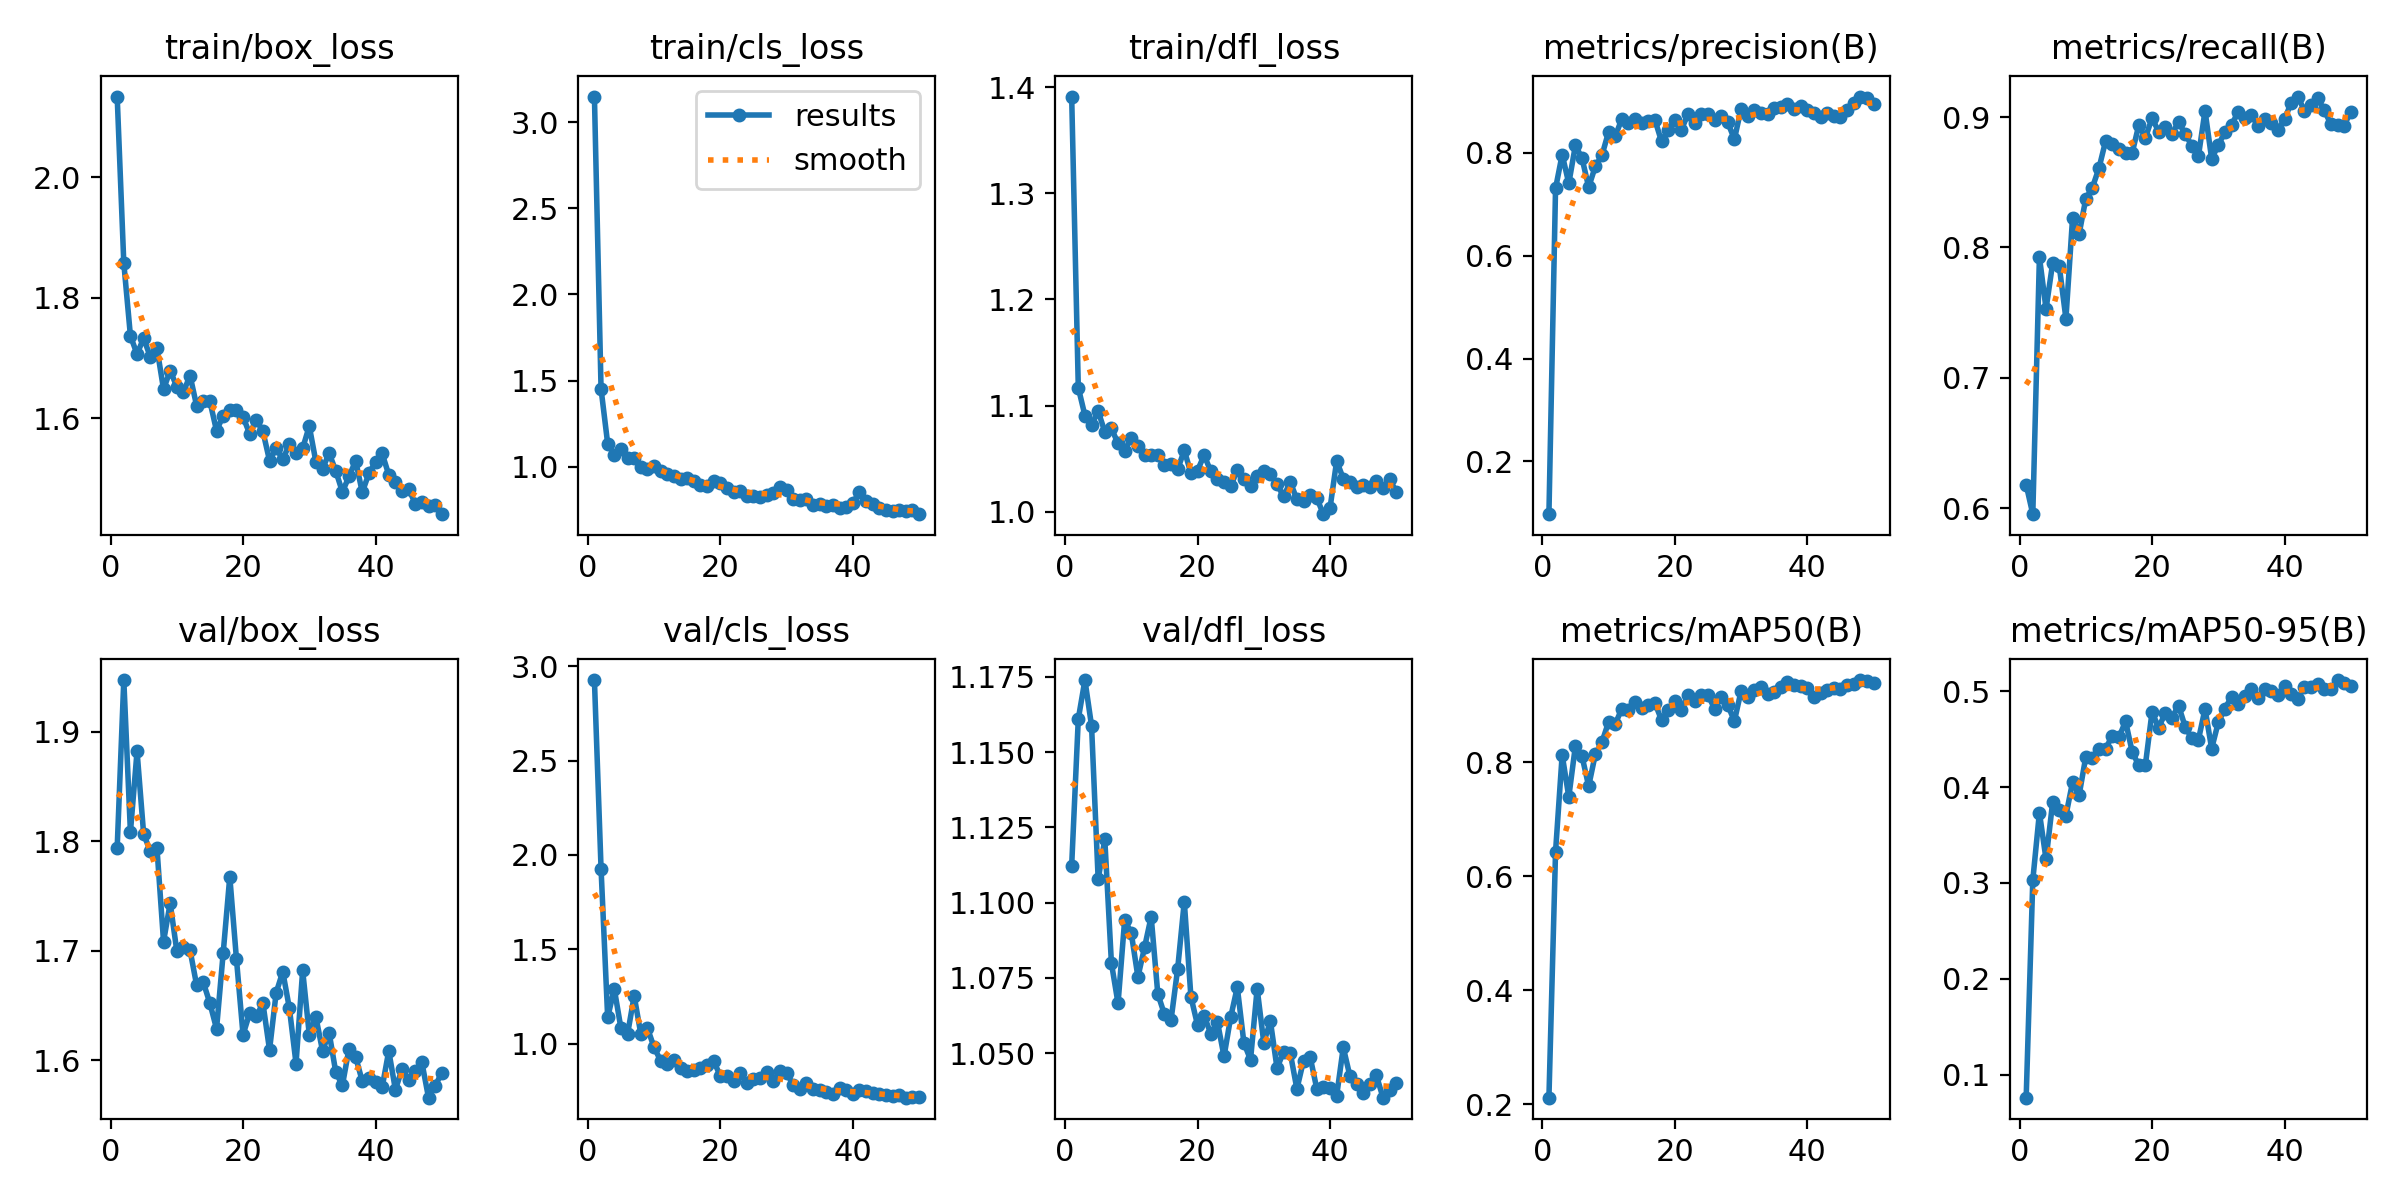

Values plotted in this chart, from the file beside it:
epoch, train/box_loss, train/cls_loss, train/dfl_loss, metrics/precision(B), metrics/recall(B), metrics/mAP50(B), metrics/mAP50-95(B), val/box_loss, val/cls_loss, val/dfl_loss, lr/pg0, lr/pg1, lr/pg2
1, 2.134, 3.15, 1.391, 0.09736, 0.618, 0.2116, 0.07586, 1.794, 2.927, 1.112, 0.00028, 0.00028, 0.00028
2, 1.858, 1.452, 1.117, 0.7311, 0.5954, 0.6431, 0.3029, 1.947, 1.928, 1.161, 0.0005685, 0.0005685, 0.0005685
3, 1.737, 1.133, 1.091, 0.7968, 0.7926, 0.8129, 0.3733, 1.808, 1.139, 1.174, 0.0008452, 0.0008452, 0.0008452
4, 1.706, 1.067, 1.082, 0.7408, 0.7529, 0.739, 0.3245, 1.882, 1.29, 1.159, 0.00111, 0.00111, 0.00111
5, 1.733, 1.1, 1.095, 0.815, 0.788, 0.8289, 0.3845, 1.806, 1.082, 1.108, 0.001363, 0.001363, 0.001363
6, 1.702, 1.053, 1.075, 0.7895, 0.7855, 0.8101, 0.376, 1.791, 1.05, 1.121, 0.001604, 0.001604, 0.001604
7, 1.716, 1.053, 1.079, 0.7336, 0.7453, 0.758, 0.3702, 1.794, 1.252, 1.08, 0.001762, 0.001762, 0.001762
8, 1.648, 0.9968, 1.064, 0.7737, 0.8223, 0.8136, 0.405, 1.708, 1.052, 1.067, 0.001723, 0.001723, 0.001723
9, 1.679, 0.9865, 1.058, 0.7953, 0.8105, 0.835, 0.3918, 1.744, 1.082, 1.094, 0.001683, 0.001683, 0.001683
10, 1.653, 1.002, 1.07, 0.8407, 0.8373, 0.8702, 0.4315, 1.7, 0.9801, 1.09, 0.001644, 0.001644, 0.001644
11, 1.643, 0.977, 1.062, 0.8321, 0.8459, 0.8667, 0.4307, 1.704, 0.909, 1.075, 0.001604, 0.001604, 0.001604
12, 1.671, 0.9582, 1.054, 0.8661, 0.861, 0.8936, 0.4395, 1.701, 0.8892, 1.085, 0.001564, 0.001564, 0.001564
13, 1.621, 0.9457, 1.054, 0.8586, 0.8818, 0.8917, 0.4399, 1.668, 0.9121, 1.095, 0.001525, 0.001525, 0.001525
14, 1.629, 0.9257, 1.053, 0.8662, 0.8796, 0.906, 0.4538, 1.671, 0.8698, 1.07, 0.001485, 0.001485, 0.001485
15, 1.628, 0.9336, 1.044, 0.8592, 0.8752, 0.8956, 0.4517, 1.652, 0.8545, 1.063, 0.001446, 0.001446, 0.001446
16, 1.579, 0.9187, 1.045, 0.8624, 0.8727, 0.9005, 0.4687, 1.629, 0.8581, 1.061, 0.001406, 0.001406, 0.001406
17, 1.604, 0.891, 1.04, 0.8644, 0.8724, 0.9037, 0.4369, 1.698, 0.8686, 1.078, 0.001366, 0.001366, 0.001366
18, 1.614, 0.8875, 1.058, 0.8225, 0.8938, 0.874, 0.4225, 1.768, 0.8842, 1.1, 0.001327, 0.001327, 0.001327
19, 1.614, 0.9147, 1.036, 0.8452, 0.8842, 0.8918, 0.4232, 1.693, 0.9067, 1.069, 0.001287, 0.001287, 0.001287
20, 1.602, 0.9072, 1.039, 0.8634, 0.8992, 0.9068, 0.4783, 1.623, 0.8292, 1.059, 0.001248, 0.001248, 0.001248
21, 1.574, 0.8774, 1.053, 0.845, 0.8889, 0.8921, 0.4619, 1.643, 0.8295, 1.062, 0.001208, 0.001208, 0.001208
22, 1.598, 0.855, 1.038, 0.8762, 0.8924, 0.9183, 0.4775, 1.64, 0.8025, 1.056, 0.001168, 0.001168, 0.001168
23, 1.578, 0.8606, 1.031, 0.8587, 0.887, 0.9069, 0.4723, 1.652, 0.8426, 1.06, 0.001129, 0.001129, 0.001129
24, 1.53, 0.828, 1.028, 0.8761, 0.896, 0.9187, 0.485, 1.609, 0.7922, 1.049, 0.001089, 0.001089, 0.001089
25, 1.55, 0.8295, 1.024, 0.8764, 0.8873, 0.9177, 0.463, 1.662, 0.8113, 1.062, 0.00105, 0.00105, 0.00105
26, 1.532, 0.8228, 1.039, 0.8639, 0.8779, 0.894, 0.4508, 1.681, 0.8186, 1.072, 0.00101, 0.00101, 0.00101
27, 1.557, 0.8369, 1.03, 0.8717, 0.87, 0.9138, 0.4492, 1.647, 0.8475, 1.053, 0.0009704, 0.0009704, 0.0009704
28, 1.543, 0.846, 1.025, 0.8593, 0.9048, 0.8998, 0.4816, 1.597, 0.8034, 1.048, 0.0009308, 0.0009308, 0.0009308
29, 1.55, 0.8829, 1.034, 0.8266, 0.8679, 0.8723, 0.4401, 1.682, 0.8531, 1.071, 0.0008912, 0.0008912, 0.0008912
30, 1.587, 0.864, 1.038, 0.8857, 0.8785, 0.9244, 0.4674, 1.623, 0.8465, 1.054, 0.0008516, 0.0008516, 0.0008516
31, 1.528, 0.8131, 1.036, 0.8718, 0.8884, 0.9147, 0.4819, 1.639, 0.7797, 1.061, 0.000812, 0.000812, 0.000812
32, 1.516, 0.8033, 1.026, 0.8833, 0.8938, 0.9262, 0.4941, 1.609, 0.7577, 1.045, 0.0007724, 0.0007724, 0.0007724
33, 1.542, 0.8112, 1.014, 0.8769, 0.904, 0.931, 0.4866, 1.625, 0.7902, 1.05, 0.0007328, 0.0007328, 0.0007328
34, 1.513, 0.7781, 1.028, 0.8767, 0.8993, 0.919, 0.4947, 1.589, 0.7589, 1.05, 0.0006932, 0.0006932, 0.0006932
35, 1.478, 0.7852, 1.012, 0.8866, 0.9019, 0.9238, 0.502, 1.577, 0.7545, 1.038, 0.0006536, 0.0006536, 0.0006536
36, 1.504, 0.7684, 1.01, 0.8893, 0.8931, 0.9315, 0.4926, 1.611, 0.7456, 1.048, 0.000614, 0.000614, 0.000614
37, 1.53, 0.7744, 1.016, 0.8948, 0.8986, 0.9403, 0.5019, 1.603, 0.7303, 1.049, 0.0005744, 0.0005744, 0.0005744
38, 1.477, 0.7587, 1.013, 0.8849, 0.8953, 0.9355, 0.5001, 1.581, 0.7642, 1.038, 0.0005348, 0.0005348, 0.0005348
39, 1.509, 0.7678, 0.9978, 0.8915, 0.8903, 0.9344, 0.496, 1.583, 0.7513, 1.039, 0.0004952, 0.0004952, 0.0004952
40, 1.528, 0.7881, 1.004, 0.883, 0.8982, 0.9304, 0.505, 1.581, 0.7339, 1.038, 0.0004556, 0.0004556, 0.0004556
41, 1.542, 0.8511, 1.048, 0.8772, 0.911, 0.9144, 0.4966, 1.575, 0.7534, 1.036, 0.000416, 0.000416, 0.000416
42, 1.506, 0.7986, 1.031, 0.87, 0.9157, 0.9217, 0.4919, 1.609, 0.7485, 1.052, 0.0003764, 0.0003764, 0.0003764
43, 1.494, 0.7799, 1.028, 0.8773, 0.905, 0.9272, 0.5047, 1.573, 0.738, 1.042, 0.0003368, 0.0003368, 0.0003368
44, 1.48, 0.7621, 1.024, 0.8714, 0.9095, 0.9308, 0.5042, 1.592, 0.7313, 1.04, 0.0002972, 0.0002972, 0.0002972
45, 1.483, 0.7506, 1.025, 0.8693, 0.9147, 0.9287, 0.5077, 1.582, 0.7251, 1.037, 0.0002576, 0.0002576, 0.0002576
46, 1.458, 0.7435, 1.024, 0.8842, 0.9051, 0.9347, 0.5022, 1.59, 0.7226, 1.04, 0.000218, 0.000218, 0.000218
47, 1.461, 0.7499, 1.029, 0.8963, 0.8946, 0.9365, 0.5024, 1.598, 0.7275, 1.043, 0.0001784, 0.0001784, 0.0001784
48, 1.455, 0.7401, 1.022, 0.9098, 0.8938, 0.944, 0.5116, 1.566, 0.7131, 1.035, 0.0001388, 0.0001388, 0.0001388
49, 1.457, 0.7454, 1.031, 0.9064, 0.8935, 0.9426, 0.5091, 1.577, 0.7163, 1.038, 9.92e-05, 9.92e-05, 9.92e-05
50, 1.441, 0.7236, 1.019, 0.8962, 0.9042, 0.9392, 0.5059, 1.589, 0.7157, 1.04, 5.96e-05, 5.96e-05, 5.96e-05
